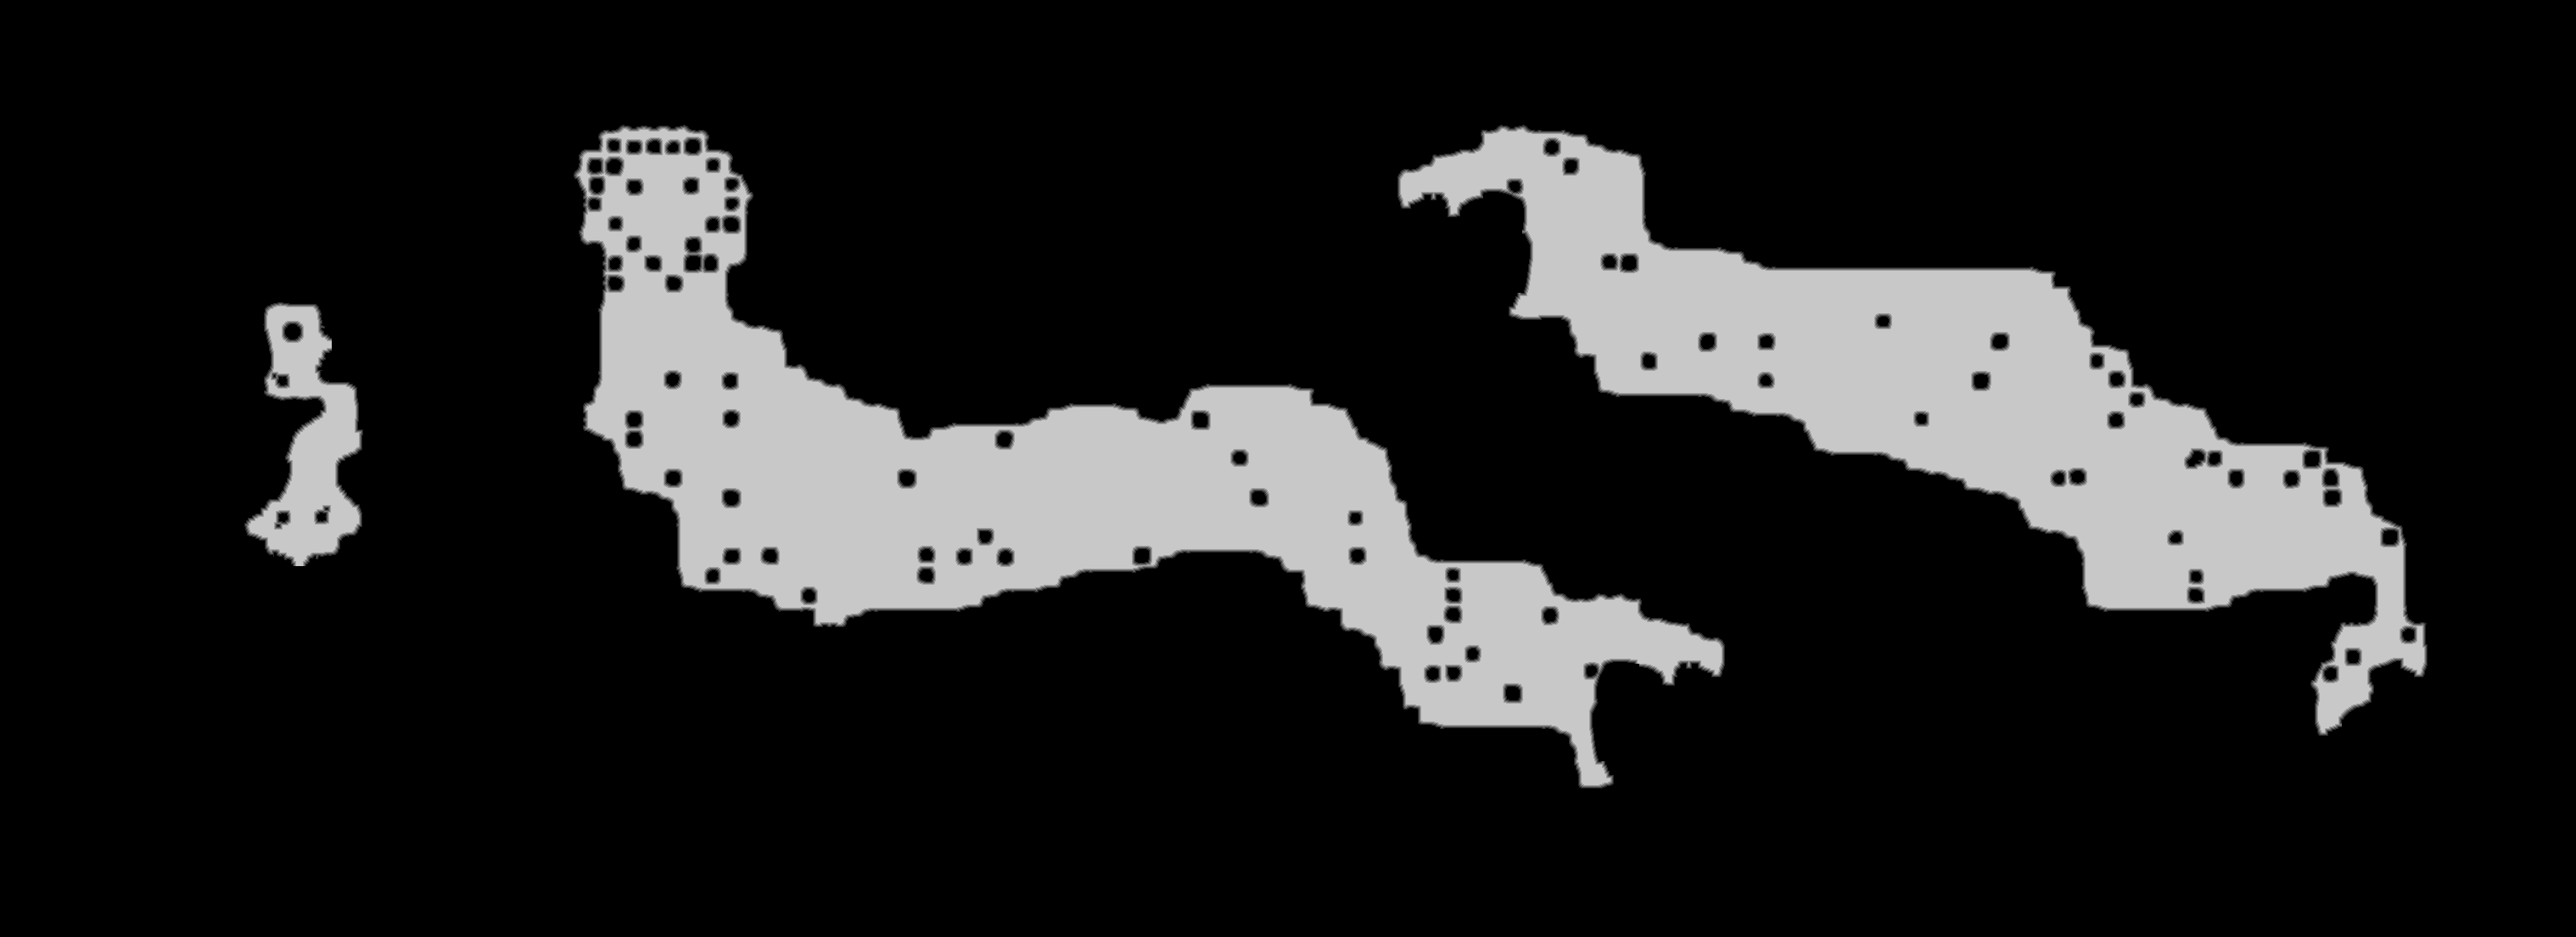

The file beside this chart, header and first rows:
source	tdt_hull melee
truth	truth_4a088bea3f0.tsv
width	3036
height	1104
nibble	0	2776256
nibble	1	16423
nibble	2	17152
nibble	3	17779
nibble	4	18104
nibble	5	506030
